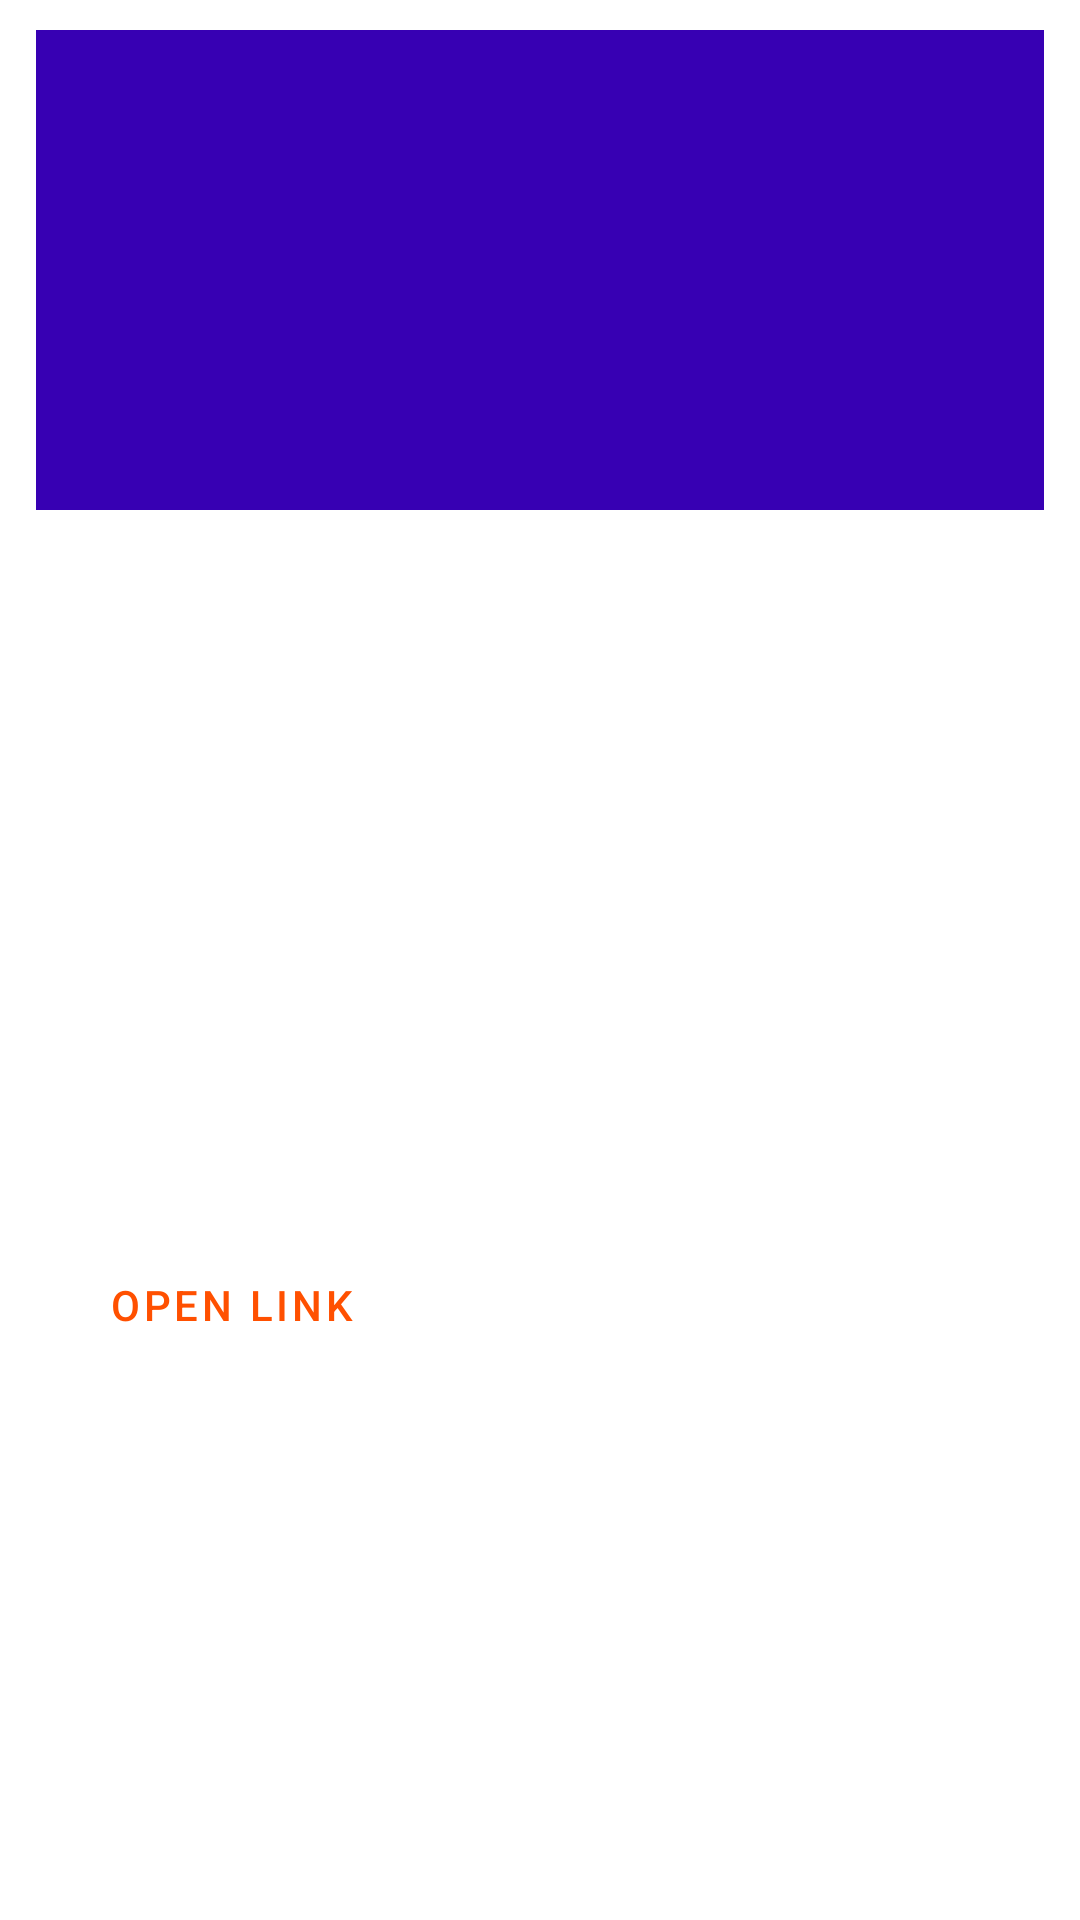

Android layout source for this screen:
<!-- AndroidManifest.xml: application theme Theme.SoccerNews -->
<!-- res/layout/news_item.xml -->
<?xml version="1.0" encoding="utf-8"?>
<androidx.constraintlayout.widget.ConstraintLayout xmlns:android="http://schemas.android.com/apk/res/android"
    xmlns:app="http://schemas.android.com/apk/res-auto"
    xmlns:tools="http://schemas.android.com/tools"
    style="?android:attr/borderlessButtonStyle"
    android:layout_width="match_parent"
    android:layout_height="wrap_content"
    android:layout_margin="@dimen/defaut_half_margin"
    android:adjustViewBounds="true"
    android:clickable="true"
    android:focusable="true">

    <ImageView
        android:id="@+id/ivThumbnail"
        android:layout_width="0dp"
        android:layout_height="@dimen/news_image_height"
        android:contentDescription="@string/cd_news_image"
        android:src="@color/purple_700"
        app:layout_constraintEnd_toEndOf="parent"
        app:layout_constraintStart_toStartOf="parent"
        app:layout_constraintTop_toTopOf="parent"
        tools:srcCompat="@tools:sample/avatars" />

    <com.google.android.material.textview.MaterialTextView
        android:id="@+id/tvTitle"
        android:layout_width="0dp"
        android:layout_height="wrap_content"
        android:layout_marginStart="@dimen/default_margin"
        android:layout_marginTop="@dimen/default_margin"
        android:layout_marginEnd="@dimen/default_margin"
        app:layout_constraintEnd_toEndOf="parent"
        app:layout_constraintStart_toStartOf="parent"
        app:layout_constraintTop_toBottomOf="@+id/ivThumbnail"
        tools:text="Ferroviaria vence o Palmeiras" />

    <com.google.android.material.textview.MaterialTextView
        android:id="@+id/tvDescription"
        android:layout_width="0dp"
        android:layout_height="wrap_content"
        android:layout_marginStart="@dimen/default_margin"
        android:layout_marginTop="@dimen/default_margin"
        android:layout_marginEnd="@dimen/default_margin"
        app:layout_constraintEnd_toEndOf="parent"
        app:layout_constraintStart_toStartOf="parent"
        app:layout_constraintTop_toBottomOf="@+id/tvTitle"
        tools:text="As meninas do Ferrinha derrotaram o Palmeiras no último domingo" />

    <com.google.android.material.button.MaterialButton
        android:id="@+id/btOpenLink"
        style="?attr/borderlessButtonStyle"
        android:layout_width="wrap_content"
        android:layout_height="wrap_content"
        android:layout_marginStart="@dimen/default_margin"
        android:layout_marginTop="@dimen/default_margin"
        android:layout_marginBottom="@dimen/default_margin"
        android:text="@string/txt_open_link"
        app:layout_constraintBottom_toBottomOf="parent"
        app:layout_constraintStart_toStartOf="parent"
        app:layout_constraintTop_toBottomOf="@+id/tvDescription" />

    <ImageView
        android:id="@+id/ivFavorite"
        android:layout_width="wrap_content"
        android:layout_height="0dp"
        android:layout_marginEnd="@dimen/default_margin"
        android:background="?attr/selectableItemBackgroundBorderless"
        android:clickable="true"
        android:contentDescription="@string/cd_favorite_icon"
        android:focusable="true"
        app:layout_constraintBottom_toBottomOf="@+id/btOpenLink"
        app:layout_constraintEnd_toStartOf="@+id/ivShare"
        app:layout_constraintTop_toTopOf="@+id/btOpenLink"
        app:layout_constraintVertical_bias="0.0"
        app:srcCompat="@drawable/ic_favorite" />

    <ImageView
        android:id="@+id/ivShare"
        android:layout_width="wrap_content"
        android:layout_height="0dp"
        android:layout_marginEnd="@dimen/default_margin"
        android:background="?attr/selectableItemBackgroundBorderless"
        android:clickable="true"
        android:contentDescription="@string/cd_share_icon"
        android:focusable="true"
        app:layout_constraintBottom_toBottomOf="@+id/btOpenLink"
        app:layout_constraintEnd_toEndOf="parent"
        app:layout_constraintTop_toTopOf="@+id/btOpenLink"
        app:layout_constraintVertical_bias="0.0"
        app:srcCompat="@drawable/ic_share" />
</androidx.constraintlayout.widget.ConstraintLayout>
<!-- resources referenced by this layout -->
<resources>
  <dimen name="default_margin">16dp</dimen>
  <dimen name="defaut_half_margin">8dp</dimen>
  <dimen name="news_image_height">160dp</dimen>
  <string name="cd_favorite_icon">favorite icon</string>
  <string name="cd_news_image">news image</string>
  <string name="cd_share_icon">share icon</string>
  <string name="txt_open_link">Open Link</string>
  <style name="Theme.SoccerNews" parent="Theme.MaterialComponents.DayNight.DarkActionBar">
          
          <item name="colorPrimary">@color/red_700</item>
          <item name="colorPrimaryVariant">@color/yellow_700</item>
          <item name="colorOnPrimary">@color/white</item>
          
          <item name="colorSecondary">@color/teal_200</item>
          <item name="colorSecondaryVariant">@color/red_200</item>
          <item name="colorOnSecondary">@color/black</item>
          
          <item name="android:statusBarColor" tools:targetApi="l">?attr/colorPrimaryVariant</item>
          
      </style>
  <color name="red_700">#FF5000</color>
  <color name="yellow_700">#F3BF24</color>
  <color name="white">#FFFFFFFF</color>
  <color name="teal_200">#FF03DAC5</color>
  <color name="red_200">#C65147</color>
  <color name="black">#FF000000</color>
  <!-- not gathered from this repository: default colours our renderer supplied (Android Studio template values) -->
  <color name="purple_700">#FF3700B3</color>
</resources>
